Run: headless pygame with SDL's dummy video driver; simulated clock (each Clock.tick advances the game by its frame time, no real sleeping); random seed 0; keys injected as events and as key.get_pressed() state; no mouse input.
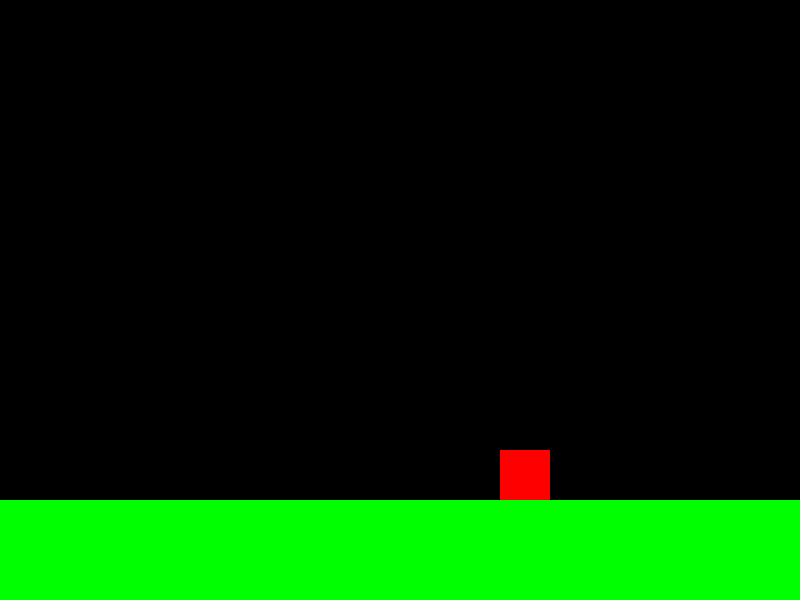
Frame 1 of 4 · flips 1–60 · no input
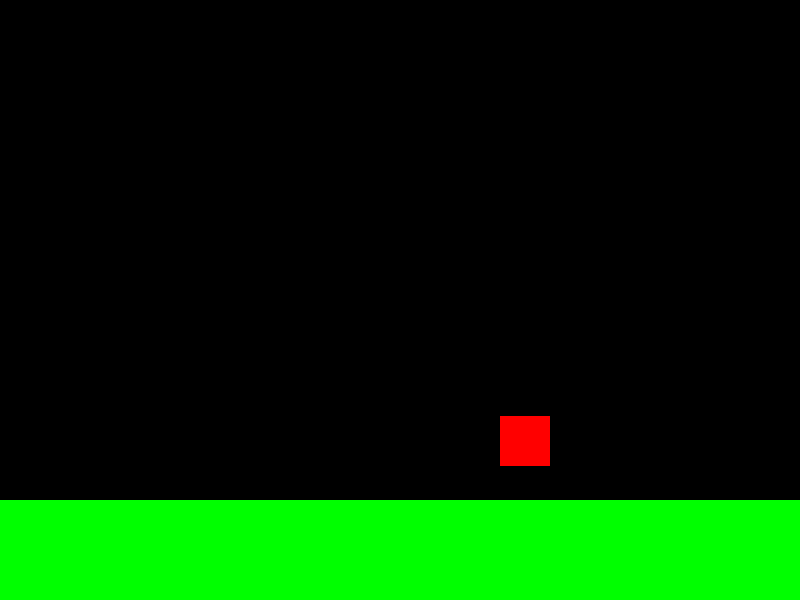
Frame 2 of 4 · flips 61–180 · tapped SPACE, RETURN · held RIGHT (→), D
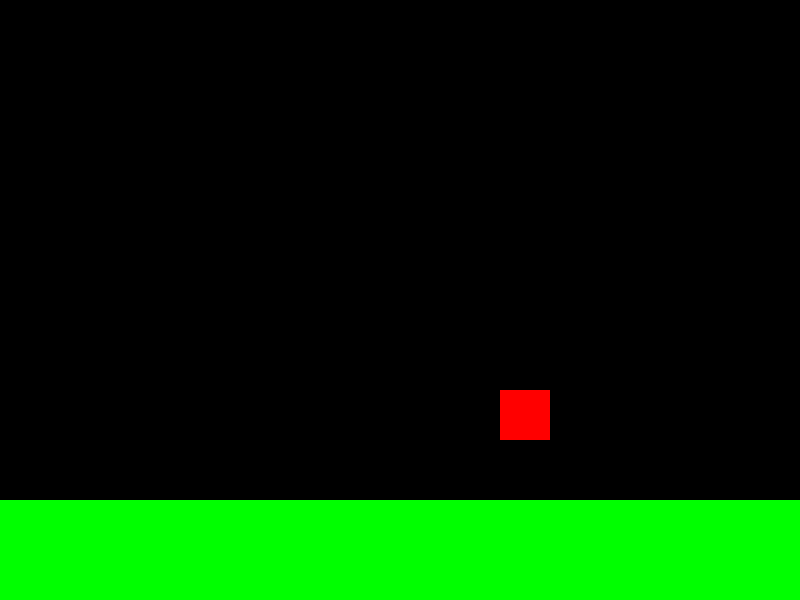
Frame 3 of 4 · flips 181–300 · held DOWN (↓), S
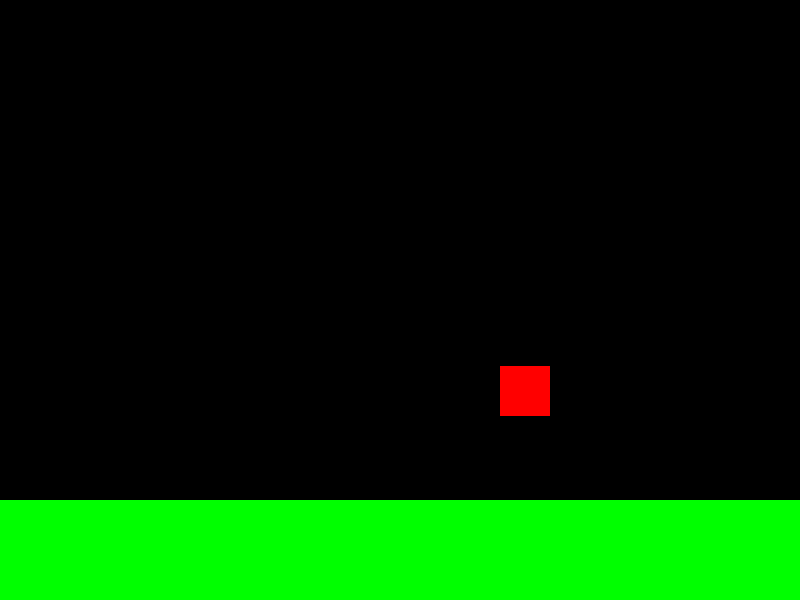
Frame 4 of 4 · flips 301–420 · held LEFT (←), A, UP (↑), W

The pygame program that drew these frames:

import pygame

pygame.init()

screen = pygame.display.set_mode((800,600))
player = pygame.Rect((500,450,50,50))
ground = pygame.Rect((0,500,800,100))

velocity = 0
gravity = 0.5
clock = pygame.time.Clock()
running = True
while running:
    for event in pygame.event.get():
        if event.type == pygame.QUIT:
            pygame.quit()

        if event.type == pygame.KEYDOWN:
            if event.key == pygame.K_SPACE:
                velocity = -10
        velocity += gravity
        player.y += velocity

        if player.colliderect(ground):
            player.y = ground.y - player.height
            velocity = 0
    screen.fill((0,0,0))
    pygame.draw.rect(screen,(255,0,0),player)
    pygame.draw.rect(screen,(0,255,0),ground)
    pygame.display.flip()
    clock.tick(60)

pygame.quit()
